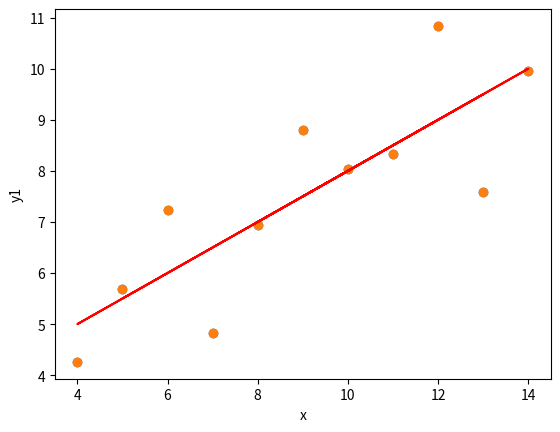

The matplotlib source for this figure:
import matplotlib.pyplot as plt
import numpy as np

# Anscombe's Quartet:
x = [10, 8, 13, 9, 11, 14, 6, 4, 12, 7, 5]
y1 = [8.04, 6.95, 7.58, 8.81, 8.33, 9.96, 7.24, 4.26, 10.84, 4.82, 5.68]
y2 = [9.14, 8.14, 8.74, 8.77, 9.26, 8.10, 6.13, 3.10, 9.13, 7.26, 4.74]
y3 = [7.46, 6.77, 12.74, 7.11, 7.81, 8.84, 6.08, 5.39, 8.15, 6.42, 5.73]
x4 = [8, 8, 8, 8, 8, 8, 8, 19, 8, 8, 8]
y4 = [6.58, 5.76, 7.71, 8.84, 8.47, 7.04, 5.25, 12.50, 5.56, 7.91, 6.89]


plt.scatter(x, y1)


# Calculate the slope (m) and intercept (b) of the line using np.polyfit
m, b = np.polyfit(x, y1, 1)

# Create the regression line
regression_line = m * np.array(x) + b

# Plot the data points and regression line
plt.scatter(x, y1)
plt.plot(x, regression_line,color='red')
plt.xlabel('x')
plt.ylabel('y1')


# Your Code need to be here for x and y2

# Your Code need to be here for x and y3

# Your code need to be here for x and y4

# Your code need to be here for x4 and y4